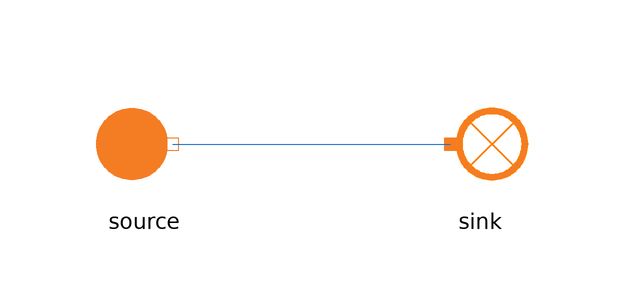

Above is the diagram view of the following Modelica model: its components placed by their Placement annotations and its connect equations drawn as lines.

model Sink
  extends MetroscopeModelingLibrary.Utilities.Icons.Tests.PowerTestIcon;
  import MetroscopeModelingLibrary.Utilities.Units;

  // Boundary conditinos
  input Units.PositivePower sink_W(start=1e6) "W";

  MetroscopeModelingLibrary.Power.BoundaryConditions.Source source annotation (Placement(transformation(extent={{-38,-10},{-18,10}})));
  MetroscopeModelingLibrary.Power.BoundaryConditions.Sink sink annotation (Placement(transformation(extent={{18,-10},{38,10}})));
equation

  sink.W_in = sink_W;

  connect(source.C_out, sink.C_in) annotation (Line(points={{-23.2,0},{23,0}},
                                                                             color={28,108,200}));
end Sink;